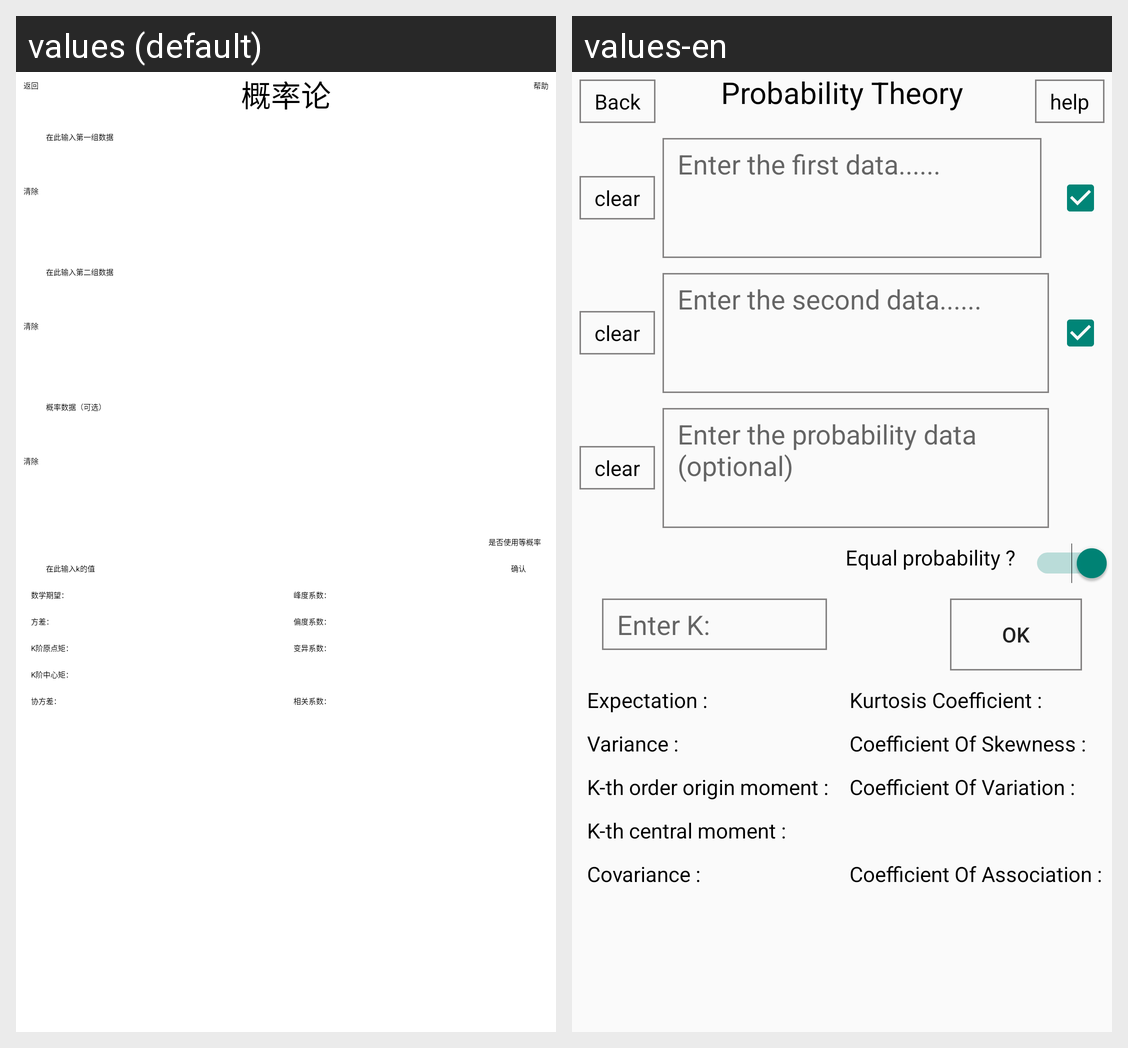

Translations of the strings shown on this Android screen, per locale in the grid:
Android screen res/layout/activity_probability_theory.xml rendered under 2 locales, left to right: values (default), values-en. Device: Nexus 5 (rendered at 1080×1920; each locale shown at half size, 540×960, under a caption strip naming it); theme Theme.TingerCalc.
Strings drawn on this screen, with the default value and each locale's value (text and hints the layout hard-codes, and strings that could not be matched under every locale, appear in the picture but are not listed):

Fanhui
  values: 返回
  values-en: Back

gailvlun
  values: 概率论
  values-en: Probability Theory

help
  values: 帮助
  values-en: help

clear
  values: 清除
  values-en: clear

EnterData1
  values: 在此输入第一组数据
  values-en: Enter the first data......

EnterData2
  values: 在此输入第二组数据
  values-en: Enter the second data......

EntergailvData
  values: 概率数据（可选）
  values-en: Enter the probability data (optional)

samegailv
  values: 是否使用等概率
  values-en: Equal probability ?

EnterK
  values: 在此输入k的值
  values-en: Enter K:

ok
  values: 确认
  values-en: OK

Expectation
  values: 数学期望：
  values-en: Expectation :

KurtosisCoefficient
  values: 峰度系数：
  values-en: Kurtosis Coefficient :

variance
  values: 方差：
  values-en: Variance :

coefficientOfSkewness
  values: 偏度系数：
  values-en: Coefficient Of Skewness :

k_origin
  values: K阶原点矩：
  values-en: K-th order origin moment :

CoefficientOfVariation
  values: 变异系数：
  values-en: Coefficient Of Variation :

K_center
  values: K阶中心矩：
  values-en: K-th central moment :

covariance
  values: 协方差：
  values-en: Covariance :

coefficientOfAssociation
  values: 相关系数：
  values-en: Coefficient Of Association :
